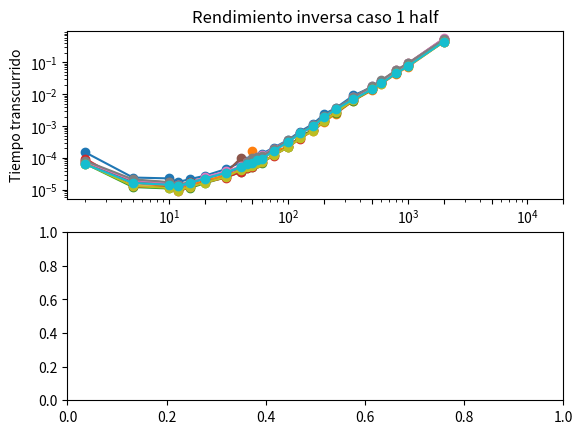

This chart was generated by the following Python code: (Note: this script raises an exception after producing the figure.)
# -*- coding: utf-8 -*-
"""
Created on Fri Aug  7 10:32:01 2020

@author: jpsil
"""
# Creador de archivos

from numpy import *
from math import *
import numpy as np
import matplotlib.ticker as ticker
import matplotlib.pyplot as plt
from time import perf_counter
from scipy import sparse
from numpy import float16
from scipy import linalg
#generador de matriz laplaciana
def M_laplaz(Nf,Nc):# No se si son estrictamente cuadradas
    
    numero_elementos=Nf*Nc
    matriz=np.eye(Nf,Nc,dtype=np.half)*2
    matriz_up=np.eye(Nf,Nc,k=1,dtype=np.dtype(np.half))*-1
    matriz_down=np.eye(Nf,Nc,k=-1)*-1
    
    return matriz+matriz_up+matriz_down
# print(M_laplaz(3, 3))


def datos(numero):
    
    lista_N=[2,5,10,12,15,20,30,40,45,50,55,60,75,100,125,160,200,250,350,500,600,800,1000,2000]
    lista_final_tiempo=[]
    archivo_str='datos_'+str(numero)+'.txt'
    archivo=open(archivo_str,'w')
        
    lista_tiempo=[]
    for N in lista_N:
        A = M_laplaz(N,N)
        # B = np.random.rand(N,N)
        
        t1 = perf_counter()
        C=np.linalg.inv(A)
        t2 = perf_counter()
    
        dt = t2 - t1
        palabra=str(str(dt)+','+str(N)+'\n')
        archivo.write(palabra)
        lista_tiempo.append(dt)
    archivo.close()
    
i=1
while i<11:#funciona para 10 archivos
    datos(i)
    i+=1

# GRAFICADOR

def lectura_de_archivos(numero):
    palabra='datos_'+str(numero)+'.txt'
    infile = open(palabra)
    lista_x=[]
    lista_y=[]
    for line in infile.readlines():
        datos_xy=line.split(',')
        lista_x.append(float(datos_xy[0]))
        lista_y.append(float(datos_xy[1]))
    lista_final=[lista_x,lista_y]
    return lista_final

fig,ax =  plt.subplots(2,1)

i=1
while i<11:#funciona para 10 archivos
    # print('\n',i,'\n')
    plt.grid()
    datos=lectura_de_archivos(i)
    ax[0].plot(datos[1],datos[0],'-o')
    # ax[1].plot(datos[1],datos[0])
    # plt.grid()
    i+=1

    
ax[0].set_ylabel('Tiempo transcurrido')
ax[0].set_title('Rendimiento inversa caso 1 half')
ax[0].set_xscale('log')
ax[0].set_yscale('log')

ax[0].set_xticks([10,20,50,100,200,500,1000,2000,5000,10000,20000])
ax[0].set_xticklabels(['','','','','','','','','',''],rotation=45)
ax[0].set_yticks([0.0001,0.001,0.01,0.1,1,10,60,600])
ax[0].set_yticklabels(['0.1 ms','1 ms','10 ms','0.1 s','1 s','10 s','1 min','10 min'])
ax[0].set_xlim(0,20000)
ax[0].grid(True)


lista_N=[2,5,10,12,15,20,30,40,45,50,55,60,75,100,125,160,200,250,350,500,600,800,1000,2000]
lista_B=[]
for i in lista_N: 
    lista_B.append(4*(i**2)*2)#1 half = 2 bytes
#se ocupan 4 matrices para invertir esto lo explico en el "README.md" del "github".
ax[1].plot([0,20000],[12000000000,12000000000],'--k')
ax[1].plot(lista_N,lista_B,'-o')    
ax[1].set_ylabel('Uso memoria')
ax[1].set_xlabel('Tamaño matriz N')
ax[1].set_xscale('log')
ax[1].set_yscale('log')

ax[1].set_xticks([10,20,50,100,200,500,1000,2000,5000,10000,20000])
ax[1].set_xticklabels([10,20,50,100,200,500,1000,2000,5000,10000,20000],rotation=45)
ax[1].set_yticks([1000,10000,100000,1000000,10000000,100000000,1000000000,10000000000])
ax[1].set_yticklabels(['1 KB','10 KB','100 KB','1 MB','10 MB','100 MB','1 G','10 GB'])
ax[1].set_xlim(0,20000)
plt.grid(True)


plt.tight_layout()
plt.savefig("numpy_half.png")

# En la consola aparece que no son validos los limites, por lo que los ignora, este codigo crea archivos, los lee y grafica.
# Entrega4 de las 23:59
